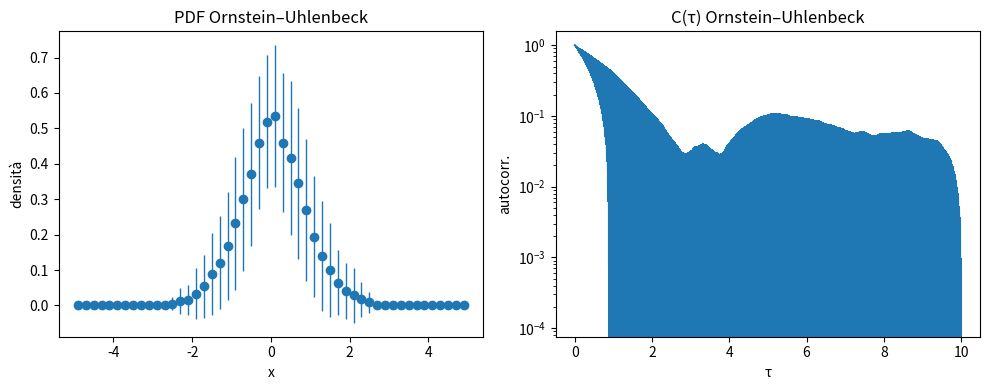
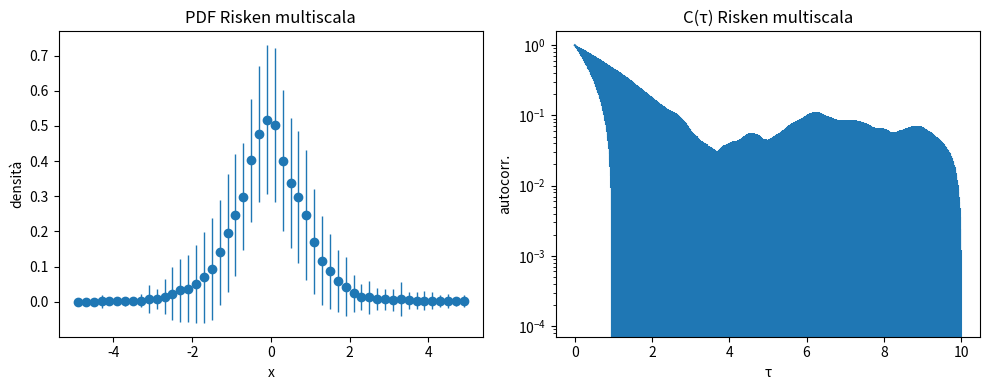

Generate these figures, in order, with matplotlib:
#  printf("\n Inizio di tutte le simulazioni: Avvio le iterazioni \n");
#   int iter;
#   double emme[nENS],emme2[nENS];
#   for(iter=0;iter<nENS;iter++){
  
#   double *Z1;
#   Z1=allocamem1(staz*nR*enne);
#   double x1,x2,gam;
#   double m=0;
#   double s=2*delt;
#   seed=19999999+rand()%100000001;

#   srand(seed);
#   for(i=0; i<staz*nR*enne;i++){
#          x1=(float)rand()/(float)RAND_MAX;
# 	  if(x1>0){
# 	     x2=(float)rand()/(float)RAND_MAX;
# 	     gam=sqrt(-2.*log(x1))*sin(2.*PIgreco*x2);
# 	     Z1[i]=m+(double) sqrt(s)*gam;
# 	  }
#     }

#   double *delXs,*Xs;
#   delXs=allocamem1(staz*nR*enne);
#   Xs=allocamem1(staz*nR*enne);

#   Xs[0]=(double)rand()/RAND_MAX;
#   Xs[0]=Xs[0]*2.-1.;
#   for(i=0; i<staz*nR*enne;i++){
#       delXs[i]=-gammaOU*Xs[i-1]*delt+Z1[i];
#       Xs[i]=Xs[i-1]+delXs[i];
#   }

#   double *X;
#   int p;
#   X=allocamem1(nR);
#   for(i=0; i<staz*nR*enne;i++){
#      p=(double) i/enne;
#      X[p]=Xs[i];
#   }

#   emme[iter]=mymedia(staz*nR,X);
  
#   free(delXs);
#   free(Z1);
#   free(Xs);
#   free(X);

#   }
#   printf("\n Fine di tutte le simulazioni: Chiudo le iterazioni \n");
  
#   double emmeav,emme2av,emme3av,emme4av,emme5av,emme6av;
#   emmeav=mymedia(nENS,emme);
#   emme2av=mymom2(nENS,emme);
#   emme3av=mymom3(nENS,emme);
#   emme4av=mymom4(nENS,emme);
#   emme5av=mymom5(nENS,emme);
#   emme6av=mymom6(nENS,emme);

#!/usr/bin/env python3
#!/usr/bin/env python3
"""
Simulazione Ensemble-Average di:
  • Ornstein–Uhlenbeck
  • Processo multiscala di Risken
Calcolo di pdf (media±σ), autocorrelazione (media±σ) e momenti centrali ordine 1…K.
Tutti i parametri definiti internamente.
"""

import numpy as np
import matplotlib.pyplot as plt

# ── Parametri ───────────────────────────────────────────────────────
M, N, dt     = 100, 1000, 1e-2      # ensemble size, steps, timestep
σ            = 1.0                  # rumore gaussiano
bins, xlim   = 50, (-5,5)           # pdf
K            = 6                    # momenti fino all'ordine K

# ── Drift ───────────────────────────────────────────────────────────
def drift_OU(x, γ):        return -γ*x
def drift_RISK(x, α, β):   return -α*x/(1+β*x*x)

# ── Simulazione Euler–Maruyama ─────────────────────────────────────
def simulate(drift, params):
    X = np.zeros((M, N))
    sqrt_dt = np.sqrt(dt)
    for m in range(M):
        for i in range(1, N):
            X[m,i] = (X[m,i-1]
                      + drift(X[m,i-1], *params)*dt
                      + σ*np.random.randn()*sqrt_dt)
    return X

# ── Statistiche Ensemble ───────────────────────────────────────────
def stats(X):
    # PDF
    edges = np.linspace(*xlim, bins+1)
    h = np.array([np.histogram(traj, edges, density=True)[0] for traj in X])
    centers, hμ, hσ = (edges[:-1]+edges[1:])/2, h.mean(0), h.std(0)
    # Autocorr
    def acf(x):
        xc = x - x.mean()
        c  = np.correlate(xc, xc, 'full')[N-1:]
        return c/c[0]
    A = np.array([acf(x) for x in X])
    aμ, aσ = A.mean(0), A.std(0)
    # Momenti centrali su tutti i campioni
    allx = X.ravel()
    μ = allx.mean()
    cm = [np.mean((allx-μ)**k) for k in range(1, K+1)]
    return centers, hμ, hσ, aμ, aσ, cm

# ── Plot ────────────────────────────────────────────────────────────
def plot(centers, hμ, hσ, aμ, aσ, cm, title):
    plt.figure(figsize=(10,4))
    plt.subplot(1,2,1)
    plt.errorbar(centers, hμ, yerr=hσ, fmt='o', elinewidth=1)
    plt.title(f'PDF {title}'); plt.xlabel('x'); plt.ylabel('densità')

    plt.subplot(1,2,2)
    τ = np.arange(len(aμ))*dt
    plt.errorbar(τ, aμ, yerr=aσ, fmt='-'); plt.yscale('log')
    plt.title(f'C(τ) {title}'); plt.xlabel('τ'); plt.ylabel('autocorr.')

    plt.tight_layout(); plt.show()

    print(f"\nMomenti centrali {title}:")
    for k,val in enumerate(cm,1):
        print(f"  ordine {k}: {val:.3e}")

# ── Esecuzione ─────────────────────────────────────────────────────
if __name__ == '__main__':
    # Ornstein–Uhlenbeck (γ)
    X_ou = simulate(drift_OU,    params=(0.7,))
    stats_ou = stats(X_ou)
    plot(*stats_ou, title='Ornstein–Uhlenbeck')

    # Risken multiscala (α,β)
    X_r  = simulate(drift_RISK,   params=(1.0,0.5))
    stats_r = stats(X_r)
    plot(*stats_r,  title='Risken multiscala')

# means = np.zeros(nENS)

# # Loop sull'ensemble
# total_steps = staz * nR * enne
# for iter_idx in range(nENS):
#     # Generazione rumore gaussiano con NumPy
#     Z1 = np.random.normal(loc=0.0, scale=np.sqrt(2 * delt), size=total_steps)

#     # Simulazione processo OU
#     Xs = np.zeros(total_steps)
#     Xs[0] = np.random.rand() * 2.0 - 1.0  # punto iniziale in [-1,1]
#     for i in range(1, total_steps):
#         dX = -gammaOU * Xs[i-1] * delt + Z1[i]
#         Xs[i] = Xs[i-1] + dX

#     # Sottocampionamento ogni 'enne' step
#     X = Xs[::enne][:nR]
#     means[iter_idx] = np.mean(X)

# # Calcolo dei momenti sull'ensemble delle medie
# momenti = [np.mean(means)] + [central_moment(means, k) for k in range(2,7)]

# e anche 
# means = np.empty(nENS)
# for k in range(nENS):
#     # rumore gaussiano
#     Z = np.random.normal(0, np.sqrt(2*delt), total_steps)
#     X = np.empty(total_steps)
#     X[0] = np.random.uniform(-1, 1)
#     for i in range(1, total_steps):
#         X[i] = X[i-1] + (-gamma * X[i-1] * delt + Z[i])
#     # sottocampionamento (qui è già nR*enne, quindi prendo tutto)
#     means[k] = X.reshape(nR, enne).mean(axis=1).mean()

# #--- Momenti sull'ensemble delle medie ---
# moments = [means.mean()] + [central_moment(means, m) for m in range(2,7)]

# #--- Scrittura ---